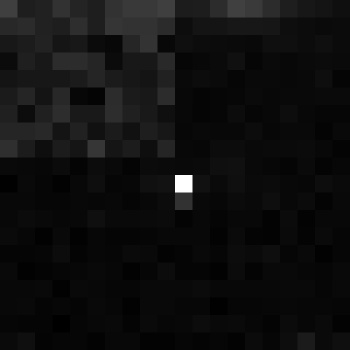

Source data for this figure (header and first rows):
, xmin, ymin, lat, lon, area, perimeter, max_nanowatts, min_nanowatts, moonlight_illumination, clear_sky_confidence, mean_nanowatts
0, 1093, 3497, -6.731, -6.731, 1.0, 0.0, 12.54, 0.04586, 11.84, 0.0, 0.5404
